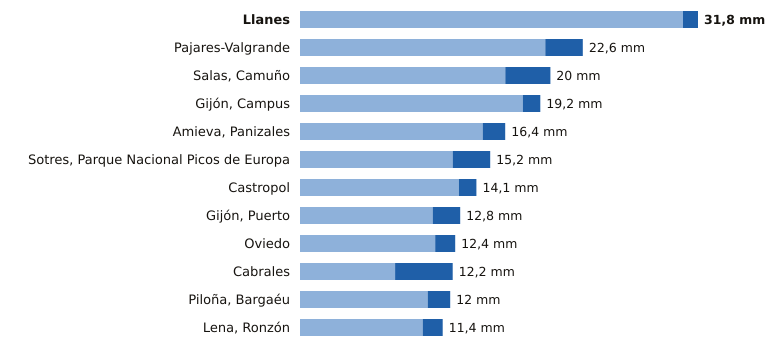

The file beside this chart, header and first rows:
estacion, provincia, indicativo, mm_6_dias_anteriores, mm_hoy, mm_7_dias, horas_de_hoy
Llanes, Asturias, 1183X, 30.6, 1.2, 31.8, 6
Pajares-Valgrande, Asturias, 1221D, 19.6, 3.0, 22.6, 6
Salas, Camuño, Asturias, 1279X, 16.4, 3.6, 20.0, 5
Gijón, Campus, Asturias, 1207U, 17.8, 1.4, 19.2, 6
Amieva, Panizales, Asturias, 1186P, 14.6, 1.8, 16.4, 5
Sotres, Parque Nacional Picos de Europa, Asturias, 1178R, 12.2, 3.0, 15.2, 6
Castropol, Asturias, 1331A, 12.7, 1.4, 14.1, 6
Gijón, Puerto, Asturias, 1208H, 10.6, 2.2, 12.8, 6
Oviedo, Asturias, 1249X, 10.8, 1.6, 12.4, 6
Cabrales, Asturias, 1179B, 7.6, 4.6, 12.2, 6
Piloña, Bargaéu, Asturias, 1199X, 10.2, 1.8, 12.0, 5
Lena, Ronzón, Asturias, 1223P, 9.8, 1.6, 11.4, 5
